Labelled photos from "plantvillage", an image-classification folder in litchi1058-web/RAG. The possible labels are: apple brown spot, apple normal, apple black spot.

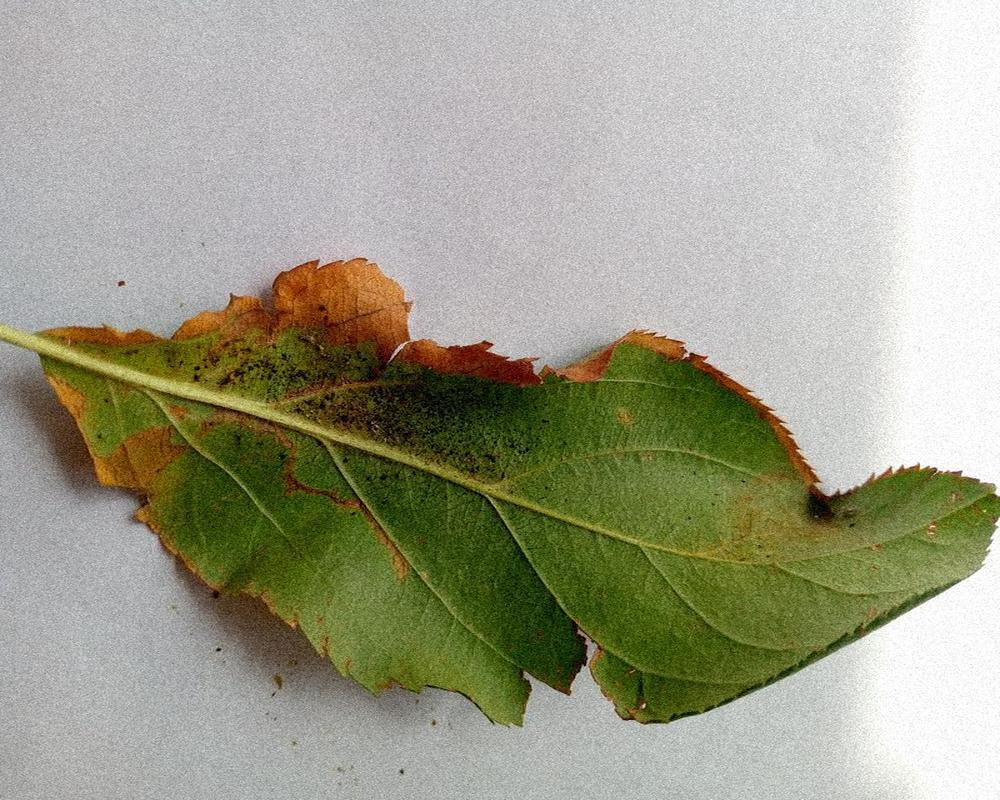
Label: apple brown spot

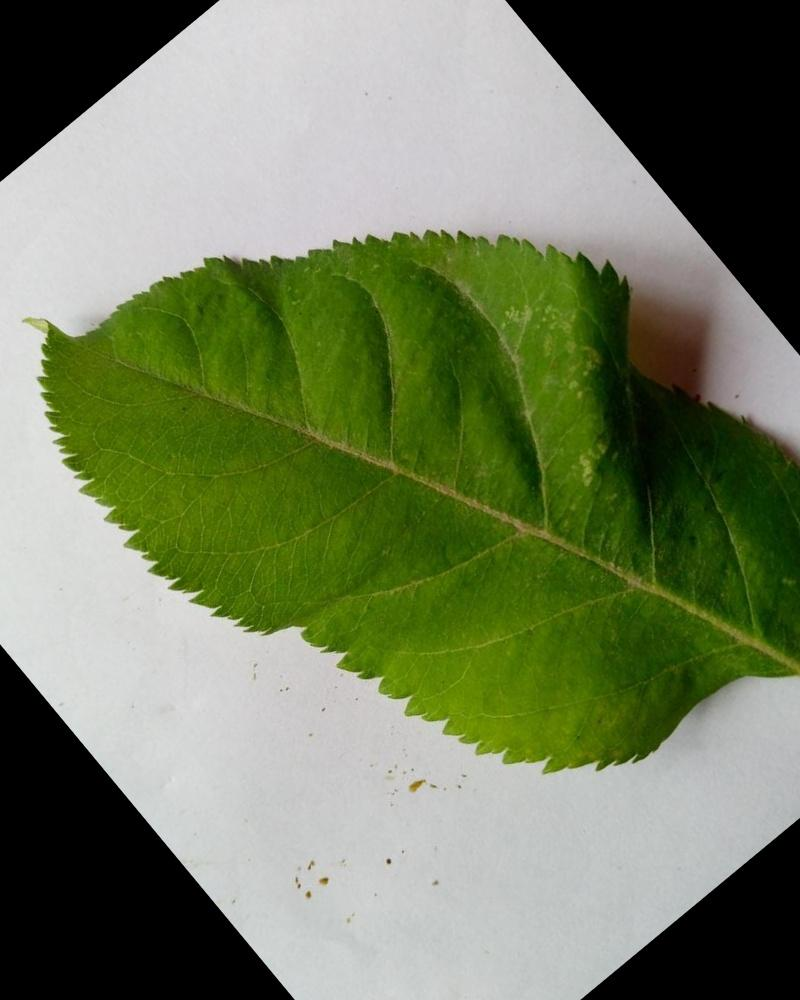
Label: apple normal

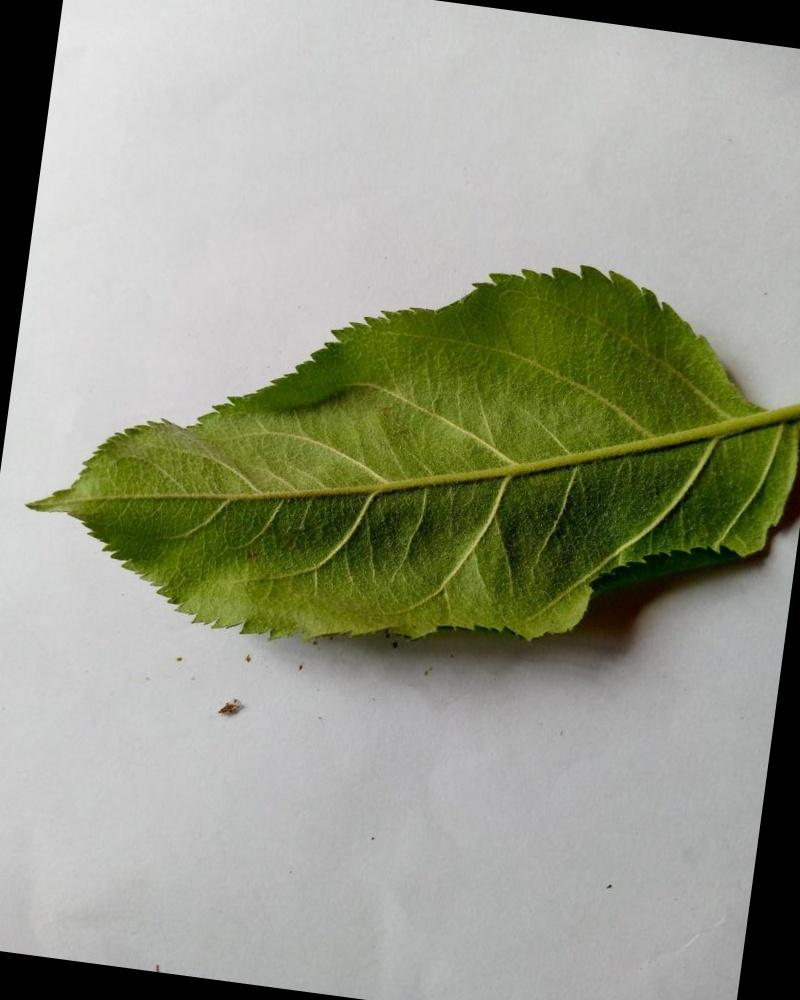
Label: apple normal

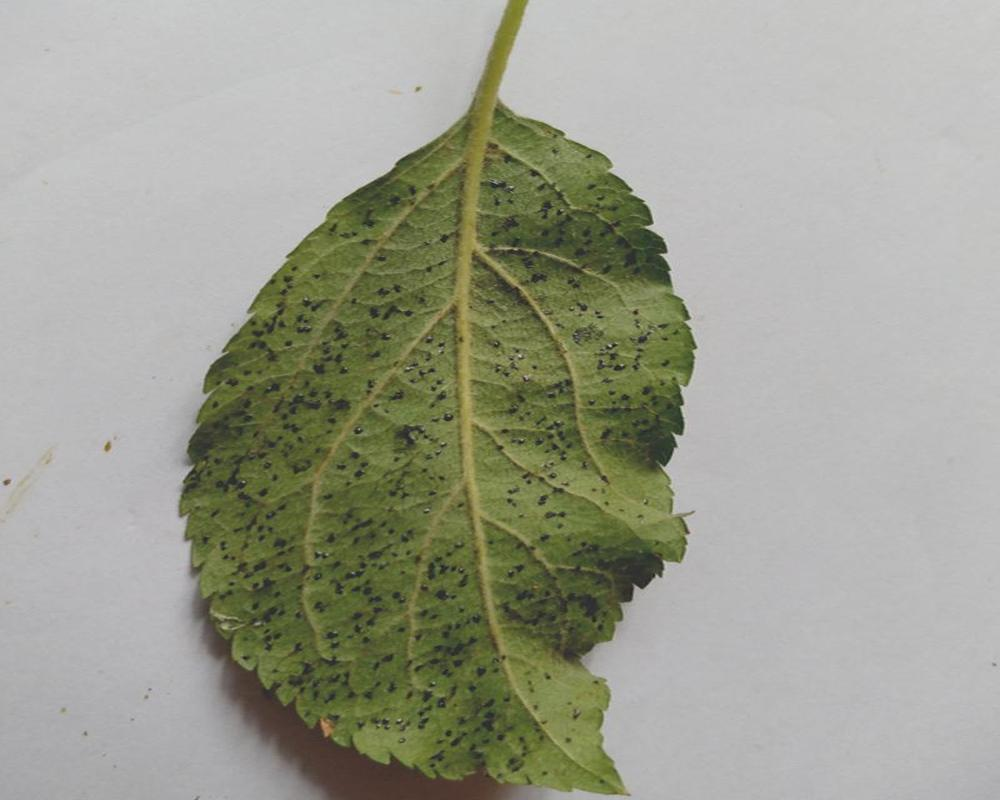
Label: apple black spot

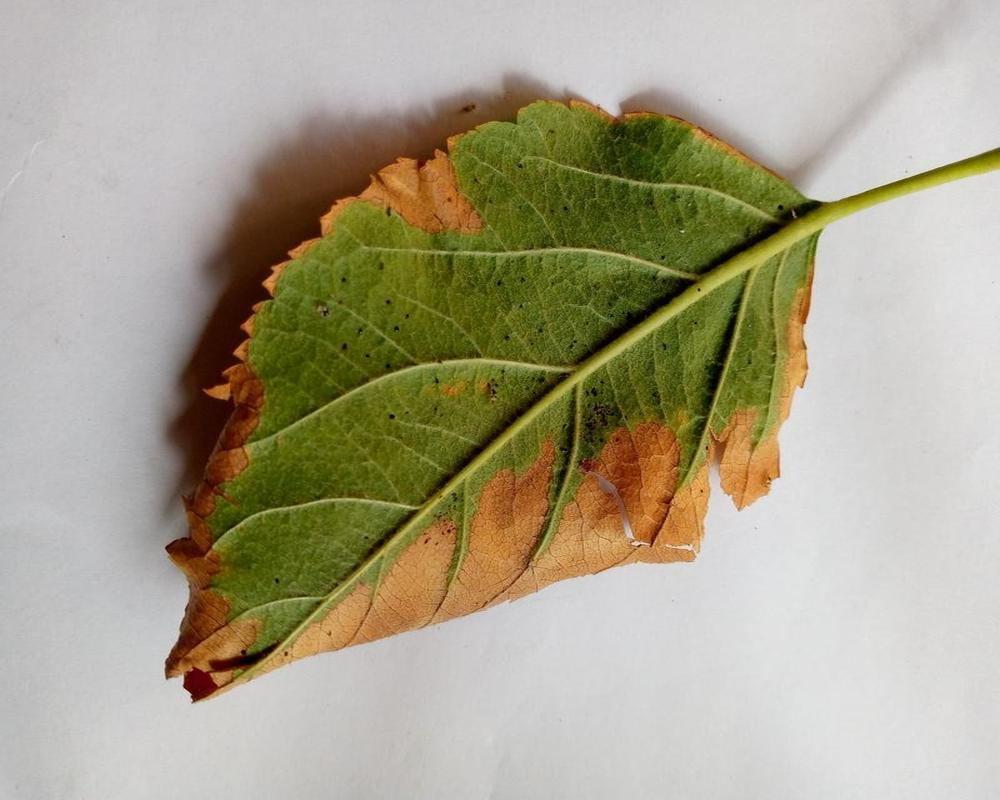
Label: apple brown spot

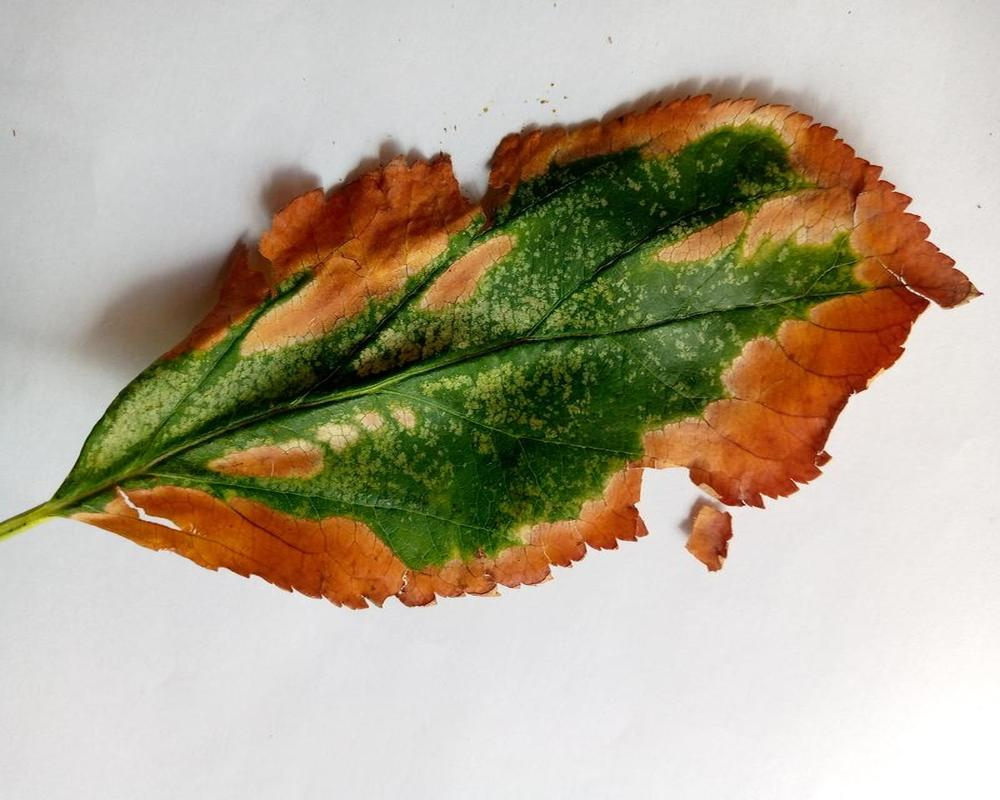
Label: apple brown spot
